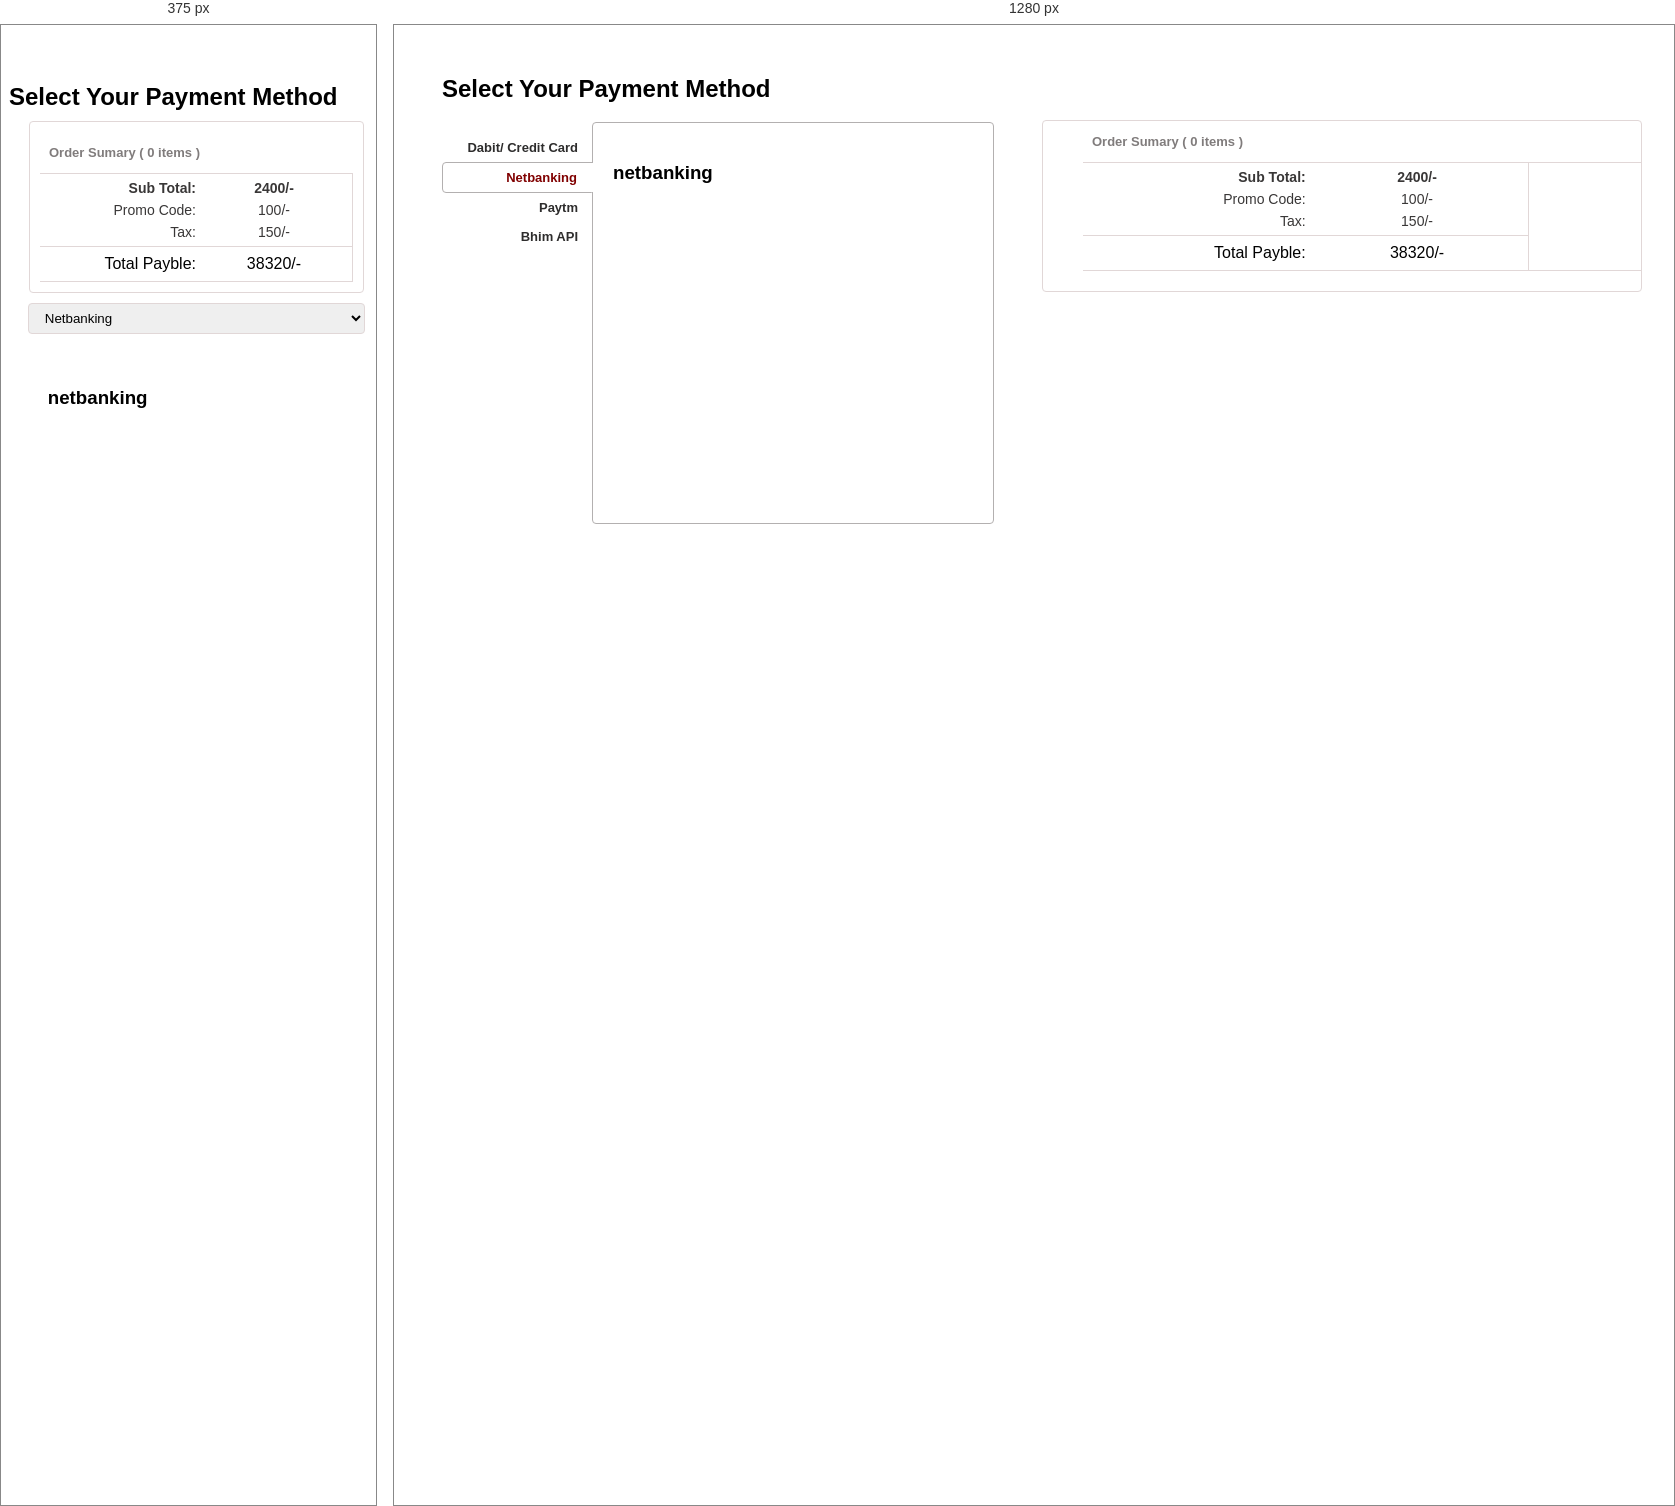
Rendered at 375 px and 1280 px, left to right.

<!-- file: index.html -->
<html>
<head>
<title>a simple payment demo</title>
<meta name="viewport" content="width=device-width, initial-scale=1.0">
<link rel="stylesheet" href="https://cdnjs.cloudflare.com/ajax/libs/font-awesome/4.7.0/css/font-awesome.min.css">
<link href="css/style.css" rel="stylesheet" type="text/css"/>
<script src="https://ajax.googleapis.com/ajax/libs/jquery/3.4.1/jquery.min.js"></script>
</head>
<body>
<div class="container">
        <div class="inner-container">
                <h1>Select Your Payment Method</h1>
                <div class="row">

                        <div class="col-md-6">
                                <div class="card-tabs">
                                        <div class="selectbox-mobile">
                                                <select>
                                                    <option value="#one">Dabit/ Creadit card</option>
                                                    <option selected value="#two">Netbanking</option>
                                                    <option value="#three">Paytm</option>
                                                    <option value="#four">Bhim API</option>
                                                </select>
                                        </div>
                                        <ul>
                                            <li><a href="#" class="link" showModel="#one">Dabit/ Credit Card</a></li>
                                            <li class="active"><a href="#" class="link" showModel="#two">Netbanking</a></li>
                                            <li><a href="#"  class="link" showModel="#three">Paytm</a></li>
                                            <li><a href="#"  class="link" showModel="#four">Bhim API</a></li>
                                        </ul>
                                </div>
                                <div class="card-panel">
                                        <div class="pnl-container " id="one">
                                            <h3>dabit card</h3>
                                        </div>
                                        <div class="pnl-container active" id="two">
                                                <h3>netbanking</h3>
                                        </div>
                                        <div class="pnl-container " id="three">
                                            <h3>Paytm</h3>
                                        </div>
                                        <div class="pnl-container " id="four">
                                            <h3>bhim API</h3>
                                        </div>
                                </div>
                        </div>
                        
                        <div class="order-panel col-md-6">
                            <div class="border">
                            <div class="order-panel-header">
                                <i class="fa fa-shopping-cart " ></i><p>Order Sumary ( <span id="orderCount">0</span> items )</p>
                            </div>
                            <hr>
                            <div class="order-sub-panel">
                                    </div>
                                    <!-- order items end  -->
                                    <!--  total oredr panle start-->
                                    <div class="totalOrderpanel">
                                           <div class="col-md-10">
                                                <div class="total-order-container sub">
                                                       <div class="border-not">
                                                            <div class="col-md-6 text-rigth">
                                                                    <div>Sub Total:</div>
                                                                    <div>Promo Code:</div>
                                                                    <div>Tax:</div>
                                                            </div>
                                                            <div class="col-md-6 text-center">
                                                                    <div class=sbt><i class="fa fa-inr"></i><span id="tprice">2400</span>/-</div>
                                                                    <div class="pmc"><i class="fa fa-inr"></i><span id="pmcode">100</span>/-</div>
                                                                    <div class="tax"><i class="fa fa-inr"></i><span id="tax">150</span>/-</div>
                                                            </div>
                                                            <div class="clear"></div>
                                                       </div>
        
                                                    </div>
                                           </div>
                                           <div class="col-md-2">

                                           </div>
                                           <div class="clear"></div>
                                           <div class="col-md-10">
                                                <div class="total-order-container tbsub">
                                                        <div class="border-both">
                                                                <div class="col-md-6 text-rigth">
                                                                        <div>Total Payble:</div>
                                                                        
                                                                </div>
                                                                <div class="col-md-6 text-center">
                                                                        <div class=sbt><i class="fa fa-inr"></i><span id="allTotal">38320</span>/-</div>
                                                                      
                                                                </div>
                                                                <div class="clear"></div>
                
                                                            </div>
                                                        </div>
                                           </div>
                                           <div class="col-md-2">
                                                <div class=""></div>
                                           </div>
                                           <div class="clear"></div>
                                    </div>
                                    <!--  total oredr panle end-->
                                    <hr>




                            </div>
                            <!-- order items sub panel end -->
                        </div>
                    </div>
                </div>
        </div>




</div>





<script src="js/main.js"></script>

</body>
</html>


/* @media block from style.css */
@media screen and (max-width:553px)
{

    .container{width: 100%;}
    .col-md-6 , .col-md-10 , .col-md-2{width:100%;}
    .row{
        display: flex;
        flex-direction: column-reverse;
    }
    .mrt .col-md-10{width:80%;}
    .mrt .col-md-2{width:20%;}
    .border-left{
height: auto;
border:0;
    }
    .border{padding: 10px;
        margin: 10px 20px;}
        .quantityBox {
            display: flex;
            flex-direction: row-reverse;
            position: relative;height: 50px;
        }
        
        .quantityBox .col-md-6{width:33.33%;text-align: center;}
        .text-rigth{text-align: left;}
        .priceBox{
            position: absolute;
    left: -9px;
    top: 0;
    bottom: 0;
    padding: 11px 0px 0px 0px;
    border-right: 1px solid #e1d7d7;
        }

            .quaBox{
                position: absolute;
    left: 112px;
    top: 0;
    bottom: 0;
    padding: 11px 0px 0px 0px;
    border-right: 1px solid #e1d7d7;
            }
            .quantityBox span{display: block;
                padding: 0px 0px 7px 0px;
                text-align: center;}
                .price span:last-child{display: inline-block;}
                .price{text-align: center;}

                .mob-del{
                   
                }
                .order-items{position: relative;}
                .order-items button{
                    position: absolute;
                    right: 1px;
                    bottom: 0px;
                    line-height: 28px;
                }
                .total-order-container .col-md-6{width:50%;}
                .total-order-container .text-rigth {
                    text-align: right;
                }
                .card-tabs ul{display: none;

                }
                .card-tabs{
                    width: 100%;
                }
                .selectbox-mobile{
                    display: block;
                }
               .selectbox-mobile select{width: 90%;
                margin: 0 5%;
                padding: 6px 12px;
                border: 1px solid #e1d7d7;
                border-radius: 4px;}
                .card-panel{
                    width: 90%;
    margin: 0 auto;
    margin-top: 45px;
    border: 0;
    height: auto;
                }
                body , html{overflow: auto;}

}